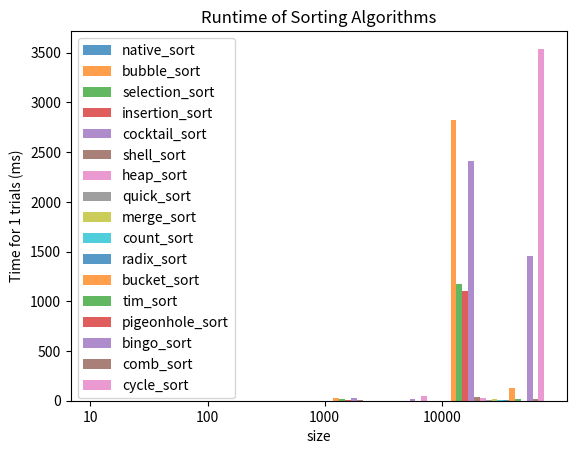

The script that saved this image:
# Analysis of Algorithms (CSCI 323)
# Winter 2023
# Assignment 2 - Empirical Performance of Sorting Algorithms
# [redacted]

# Acknowledgements:
# [redacted]
# I used the following sites: https://www.geeksforgeeks.org/
import random
import pandas as pd
import time
import matplotlib.pyplot as plt
import math


def random_list(size):
    my_list = [i for i in range(size)]
    random.shuffle(my_list)
    return my_list


def native_sort(arr):
    arr.sort()


def bubble_sort(arr):
    n = len(arr)
    for i in range(n):
        for j in range(0, n - i - 1):
            if arr[j] > arr[j + 1]:
                arr[j], arr[j + 1] = arr[j + 1], arr[j]


def selection_sort(arr):
    for i in range(len(arr)):
        min_index = i
        for j in range(i + 1, len(arr)):
            if arr[j] < arr[min_index]:
                min_index = j
        arr[i], arr[min_index] = arr[min_index], arr[i]
    return arr


def insertion_sort(arr):
    for i in range(1, len(arr)):
        key = arr[i]
        j = i - 1
        while j >= 0 and key < arr[j]:
            arr[j + 1] = arr[j]
            j -= 1
        arr[j + 1] = key
    return arr


def cocktail_sort(arr):
    n = len(arr)
    swapped = True
    start = 0
    end = n - 1
    while swapped:
        swapped = False
        for i in range(start, end):
            if arr[i] > arr[i + 1]:
                arr[i], arr[i + 1] = arr[i + 1], arr[i]
                swapped = True
        if not swapped:
            break
        swapped = False
        end = end - 1
        for i in range(end - 1, start - 1, -1):
            if arr[i] > arr[i + 1]:
                arr[i], arr[i + 1] = arr[i + 1], arr[i]
                swapped = True
        start = start + 1


def shell_sort(arr):
    n = len(arr)
    gap = n // 2
    while gap > 0:
        j = gap
        while j < n:
            i = j - gap
            while i >= 0:
                if arr[i + gap] > arr[i]:
                    break
                else:
                    arr[i + gap], arr[i] = arr[i], arr[i + gap]
                i = i - gap
            j += 1
        gap = gap // 2


def heapify(arr, n, i):
    largest = i
    l = 2 * i + 1
    r = 2 * i + 2
    if l < n and arr[largest] < arr[l]:
        largest = l
    if r < n and arr[largest] < arr[r]:
        largest = r
    if largest != i:
        arr[i], arr[largest] = arr[largest], arr[i]
        heapify(arr, n, largest)


def heap_sort(arr):
    n = len(arr)
    for i in range(n // 2 - 1, -1, -1):
        heapify(arr, n, i)
    for i in range(n - 1, 0, -1):
        arr[i], arr[0] = arr[0], arr[i]
        heapify(arr, i, 0)


def partition(arr, low, high):
    pivot = arr[high]
    i = low - 1
    for j in range(low, high):
        if arr[j] <= pivot:
            i = i + 1
            arr[i], arr[j] = arr[j], arr[i]
    arr[i + 1], arr[high] = arr[high], arr[i + 1]
    return i + 1


def quicksort_helper(arr, low, high):
    if low < high:
        pi = partition(arr, low, high)
        quicksort_helper(arr, low, pi - 1)
        quicksort_helper(arr, pi + 1, high)


def quick_sort(arr):
    quicksort_helper(arr, 0, len(arr) - 1)


def merge_sort(arr):
    if len(arr) > 1:
        mid = len(arr) // 2
        L = arr[:mid]
        R = arr[mid:]
        merge_sort(L)
        merge_sort(R)
        i = j = k = 0
        while i < len(L) and j < len(R):
            if L[i] <= R[j]:
                arr[k] = L[i]
                i += 1
            else:
                arr[k] = R[j]
                j += 1
            k += 1
        while i < len(L):
            arr[k] = L[i]
            i += 1
            k += 1
        while j < len(R):
            arr[k] = R[j]
            j += 1
            k += 1


def count_sort(arr):
    n = len(arr)
    max_element = max(arr)
    min_element = min(arr)
    range_of_elements = max_element - min_element + 1
    count_arr = [0 for _ in range(range_of_elements)]
    output_arr = [0 for _ in range(n)]
    for i in range(n):
        count_arr[arr[i] - min_element] += 1
    for i in range(1, len(count_arr)):
        count_arr[i] += count_arr[i - 1]
    for i in range(n - 1, -1, -1):
        output_arr[count_arr[arr[i] - min_element] - 1] = arr[i]
        count_arr[arr[i] - min_element] -= 1
    for i in range(n):
        arr[i] = output_arr[i]


def countingsort_for_radixsort(arr, exp1):
    n = len(arr)
    output = [0] * n
    count = [0] * 10
    for i in range(0, n):
        index = arr[i] // exp1
        count[index % 10] += 1
    for i in range(1, 10):
        count[i] += count[i - 1]
    i = n - 1
    while i >= 0:
        index = arr[i] // exp1
        output[count[index % 10] - 1] = arr[i]
        count[index % 10] -= 1
        i -= 1
    i = 0
    for i in range(0, len(arr)):
        arr[i] = output[i]


def radix_sort(arr):
    max1 = max(arr)
    exp = 1
    while max1 / exp >= 1:
        countingsort_for_radixsort(arr, exp)
        exp *= 10


def bucket_sort(arr):
    n = len(arr)
    num_buckets = 10
    temp = []
    for i in range(num_buckets):
        temp.append([])
    for j in arr:
        index_b = int(j * num_buckets / n)
        temp[index_b].append(j)
    for i in range(num_buckets):
        insertion_sort(temp[i])
    k = 0
    for i in range(num_buckets):
        for j in range(len(temp[i])):
            arr[k] = temp[i][j]
            k += 1


def timsort_calcMinRun(n):
    MIN_MERGE = 32
    r = 0
    while n >= MIN_MERGE:
        r |= n & 1
        n >>= 1
    return n + r


def timsort_insertion_sort(arr, left, right):
    for i in range(left + 1, right + 1):
        j = i
        while j > left and arr[j] < arr[j - 1]:
            arr[j], arr[j - 1] = arr[j - 1], arr[j]
            j -= 1


def timsort_merge(arr, l, m, r):
    len1, len2 = m - l + 1, r - m
    left, right = [], []
    for i in range(0, len1):
        left.append(arr[l + i])
    for i in range(0, len2):
        right.append(arr[m + 1 + i])
    i, j, k = 0, 0, l
    while i < len1 and j < len2:
        if left[i] <= right[j]:
            arr[k] = left[i]
            i += 1
        else:
            arr[k] = right[j]
            j += 1
        k += 1
    while i < len1:
        arr[k] = left[i]
        k += 1
        i += 1
    while j < len2:
        arr[k] = right[j]
        k += 1
        j += 1


def tim_sort(arr):
    n = len(arr)
    min_run = timsort_calcMinRun(n)
    for start in range(0, n, min_run):
        end = min(start + min_run - 1, n - 1)
        timsort_insertion_sort(arr, start, end)
    size = min_run
    while size < n:
        for left in range(0, n, 2 * size):
            mid = min(n - 1, left + size - 1)
            right = min((left + 2 * size - 1), (n - 1))
            if mid < right:
                timsort_merge(arr, left, mid, right)
        size = 2 * size


def pigeonhole_sort(arr):
    my_min = min(arr)
    my_max = max(arr)
    size = my_max - my_min + 1
    holes = [0] * size
    for x in arr:
        holes[x - my_min] += 1
    i = 0
    for count in range(size):
        while holes[count] > 0:
            holes[count] -= 1
            arr[i] = count + my_min
            i += 1


def bingo_sort(arr):
    n = len(arr)
    bingo = min(arr)
    largest = max(arr)
    next_bingo = largest
    next_pos = 0
    while bingo < next_bingo:
        start_pos = next_pos
        for i in range(start_pos, n):
            if arr[i] == bingo:
                arr[i], arr[next_pos] = arr[next_pos], arr[i]
                next_pos += 1
            elif arr[i] < next_bingo:
                next_bingo = arr[i]
        bingo = next_bingo
        next_bingo = largest


def combsort_getNextGap(gap):
    gap = (gap * 10) // 13
    if gap < 1:
        return 1
    return gap


def comb_sort(arr):
    n = len(arr)
    gap = n
    swapped = True
    while gap != 1 or swapped == 1:
        gap = combsort_getNextGap(gap)
        swapped = False
        for i in range(0, n - gap):
            if arr[i] > arr[i + gap]:
                arr[i], arr[i + gap] = arr[i + gap], arr[i]
                swapped = True


def cycle_sort(arr):
    n = len(arr)
    for cycleStart in range(0, n - 1):
        item = arr[cycleStart]
        pos = cycleStart
        for i in range(cycleStart + 1, n):
            if arr[i] < item:
                pos += 1
        if pos == cycleStart:
            continue
        while item == arr[pos]:
            pos += 1
        arr[pos], item = item, arr[pos]
        while pos != cycleStart:
            pos = cycleStart
            for i in range(cycleStart + 1, n):
                if arr[i] < item:
                    pos += 1
            while item == arr[pos]:
                pos += 1
            arr[pos], item = item, arr[pos]


def run_algs(algs, sizes, trials):
    dict_algs = {}
    for alg in algs:
        dict_algs[alg.__name__] = {}
    for size in sizes:
        for alg in algs:
            dict_algs[alg.__name__][size] = 0
        for trial in range(1, trials + 1):
            arr_orig = random_list(size)
            for alg in algs:
                arr = arr_orig.copy()
                start_time = time.time()
                alg(arr)
                end_time = time.time()
                net_time = end_time - start_time
                verify_results(alg, arr)
                dict_algs[alg.__name__][size] += 1000 * net_time
    return dict_algs


def verify_results(alg, arr):
    for i in range(len(arr) - 1):
        if arr[i] > arr[i + 1]:
            print(alg.__name__, "is not sorted at position", i, len(arr), arr)


def plot_times(dict_algs, sizes, trials, algs, title, file_name):
    alg_num = 0
    plt.xticks([j for j in range(len(sizes))], [str(size) for size in sizes])
    for alg in algs:
        alg_num += 1
        d = dict_algs[alg.__name__]
        x_axis = [j + 0.05 * alg_num for j in range(len(sizes))]
        y_axis = [d[i] for i in sizes]
        plt.bar(x_axis, y_axis, width=0.05, alpha=0.75, label=alg.__name__)
    plt.legend()
    plt.title(title)
    plt.xlabel("size")
    plt.ylabel("Time for " + str(trials) + " trials (ms)")
    plt.savefig(file_name)
    plt.show()


def print_times(dict_algs):
    pd.set_option("display.max_rows", 500)
    pd.set_option("display.max_columns", 500)
    pd.set_option("display.width", 1000)
    df = pd.DataFrame.from_dict(dict_algs).T
    print(df)


def main():
    assn = "assignment_2"
    sizes = [10, 100, 1000, 10000]
    algs = [native_sort, bubble_sort, selection_sort, insertion_sort,
            cocktail_sort, shell_sort, heap_sort, quick_sort, merge_sort,
            count_sort, radix_sort, bucket_sort, tim_sort, pigeonhole_sort,
            bingo_sort, comb_sort, cycle_sort]
    trials = 1
    dict_algs = run_algs(algs, sizes, trials)
    print_times(dict_algs)
    title = "Runtime of Sorting Algorithms"
    plot_times(dict_algs, sizes, trials, algs, title, assn + ".png")


if __name__ == "__main__":
    main()
